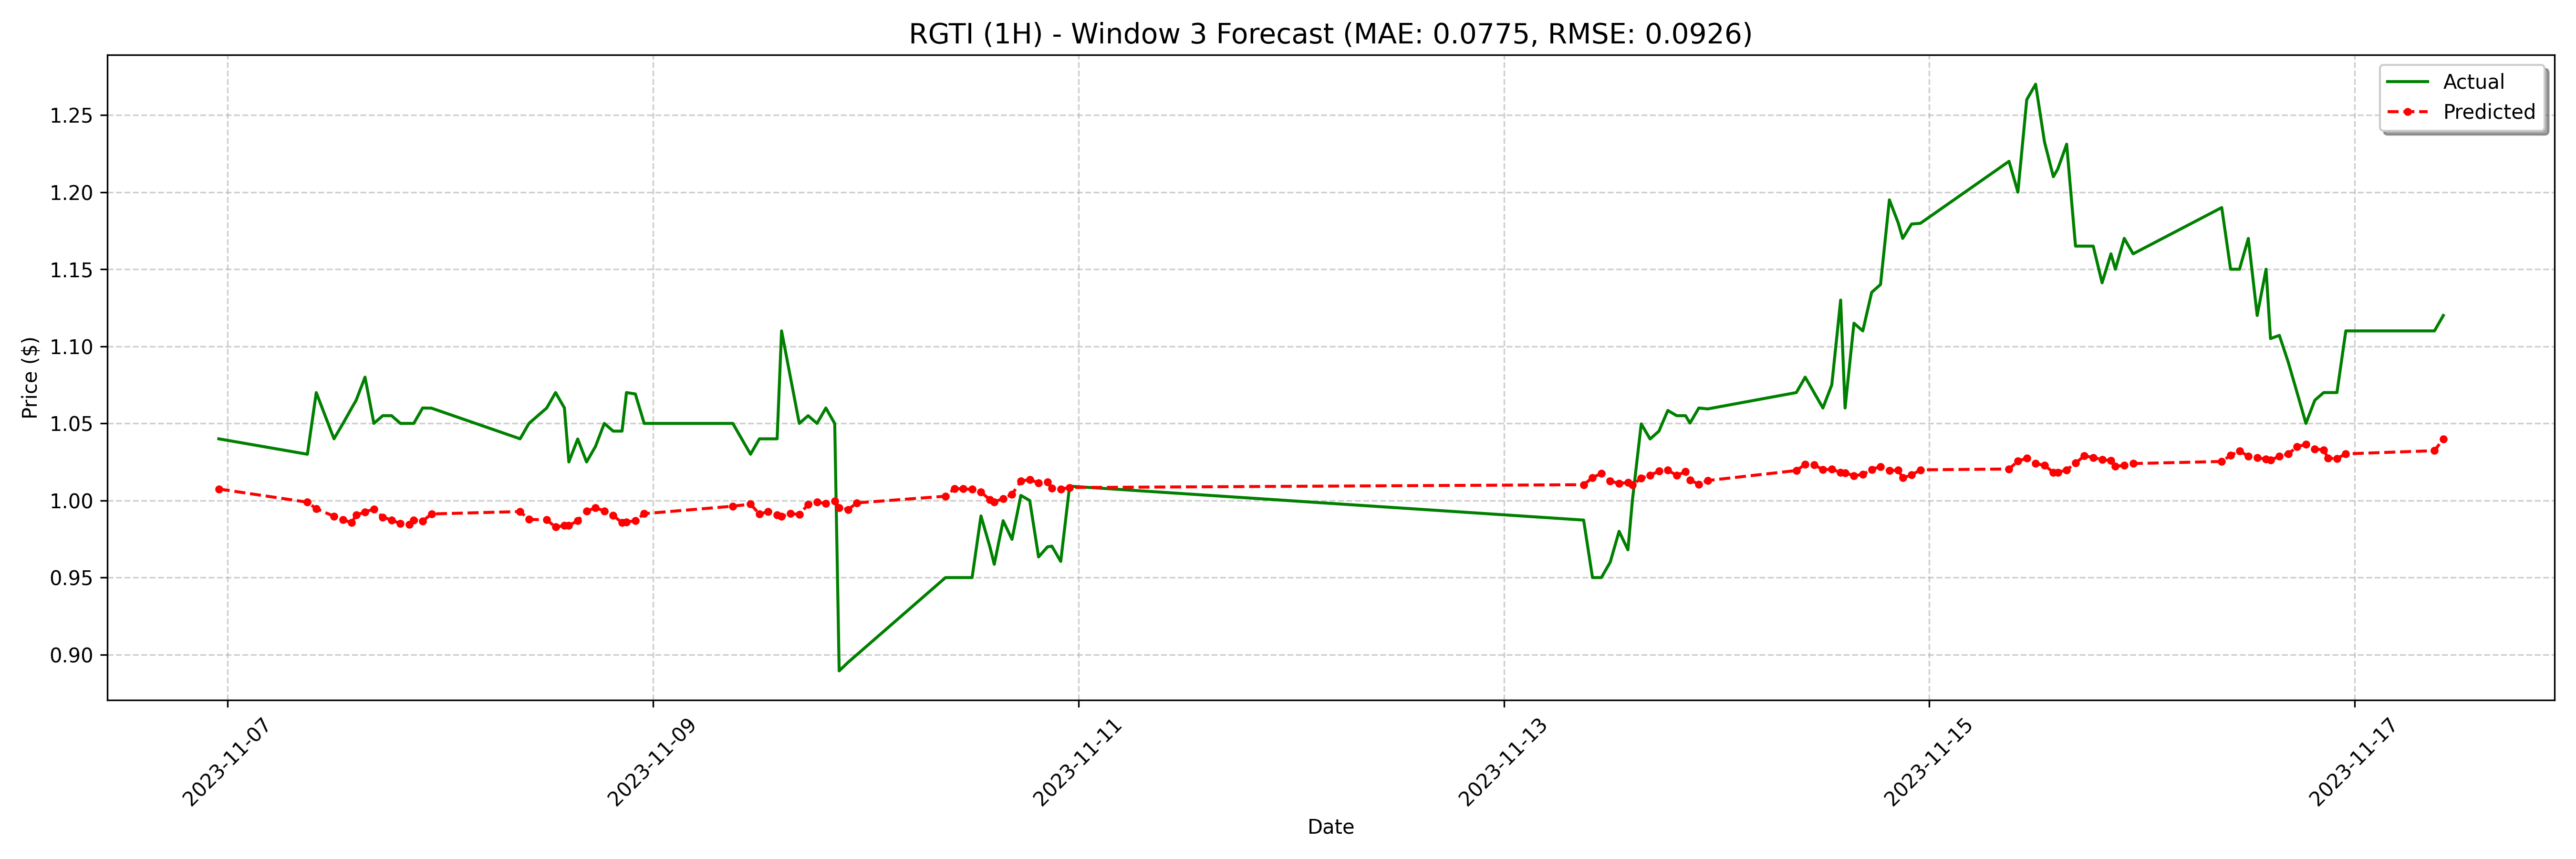

Source data for this figure (header and first rows):
date, actual, forecast
2023-11-06 23:00:00, 1.04, 1.007
2023-11-07 09:00:00, 1.03, 0.9989
2023-11-07 10:00:00, 1.07, 0.9947
2023-11-07 12:00:00, 1.04, 0.9898
2023-11-07 13:00:00, 1.05, 0.9875
2023-11-07 14:00:00, 1.06, 0.9857
2023-11-07 14:30:00, 1.065, 0.9906
2023-11-07 15:30:00, 1.08, 0.9925
2023-11-07 16:30:00, 1.05, 0.9944
2023-11-07 17:30:00, 1.055, 0.9891
2023-11-07 18:30:00, 1.055, 0.9874
2023-11-07 19:30:00, 1.05, 0.9849
2023-11-07 20:30:00, 1.05, 0.9845
2023-11-07 21:00:00, 1.05, 0.9873
2023-11-07 22:00:00, 1.06, 0.9866
2023-11-07 23:00:00, 1.06, 0.9913
2023-11-08 09:00:00, 1.04, 0.9928
2023-11-08 10:00:00, 1.05, 0.9877
2023-11-08 12:00:00, 1.06, 0.9875
2023-11-08 13:00:00, 1.07, 0.9828
2023-11-08 14:00:00, 1.06, 0.9838
2023-11-08 14:30:00, 1.025, 0.9838
2023-11-08 15:30:00, 1.04, 0.9869
2023-11-08 16:30:00, 1.025, 0.9931
2023-11-08 17:30:00, 1.035, 0.9953
2023-11-08 18:30:00, 1.05, 0.9933
2023-11-08 19:30:00, 1.045, 0.9902
2023-11-08 20:30:00, 1.045, 0.9857
2023-11-08 21:00:00, 1.07, 0.9861
2023-11-08 22:00:00, 1.069, 0.9869
2023-11-08 23:00:00, 1.05, 0.9915
2023-11-09 09:00:00, 1.05, 0.9963
2023-11-09 11:00:00, 1.03, 0.9976
2023-11-09 12:00:00, 1.04, 0.9913
2023-11-09 13:00:00, 1.04, 0.9927
2023-11-09 14:00:00, 1.04, 0.9907
2023-11-09 14:30:00, 1.11, 0.9896
2023-11-09 15:30:00, 1.08, 0.9916
2023-11-09 16:30:00, 1.05, 0.9908
2023-11-09 17:30:00, 1.055, 0.9975
2023-11-09 18:30:00, 1.05, 0.9991
2023-11-09 19:30:00, 1.06, 0.9979
2023-11-09 20:30:00, 1.05, 0.9997
2023-11-09 21:00:00, 0.8895, 0.9954
2023-11-09 22:00:00, 0.895, 0.9941
2023-11-09 23:00:00, 0.9, 0.9985
2023-11-10 09:00:00, 0.95, 1.003
2023-11-10 10:00:00, 0.95, 1.008
2023-11-10 11:00:00, 0.95, 1.008
2023-11-10 12:00:00, 0.95, 1.007
2023-11-10 13:00:00, 0.99, 1.005
2023-11-10 14:00:00, 0.9701, 1.001
2023-11-10 14:30:00, 0.9586, 0.999
2023-11-10 15:30:00, 0.9869, 1.001
2023-11-10 16:30:00, 0.9748, 1.004
2023-11-10 17:30:00, 1.003, 1.012
2023-11-10 18:30:00, 1.0, 1.014
2023-11-10 19:30:00, 0.9634, 1.011
2023-11-10 20:30:00, 0.9699, 1.012
2023-11-10 21:00:00, 0.9704, 1.008
... 68 more rows
